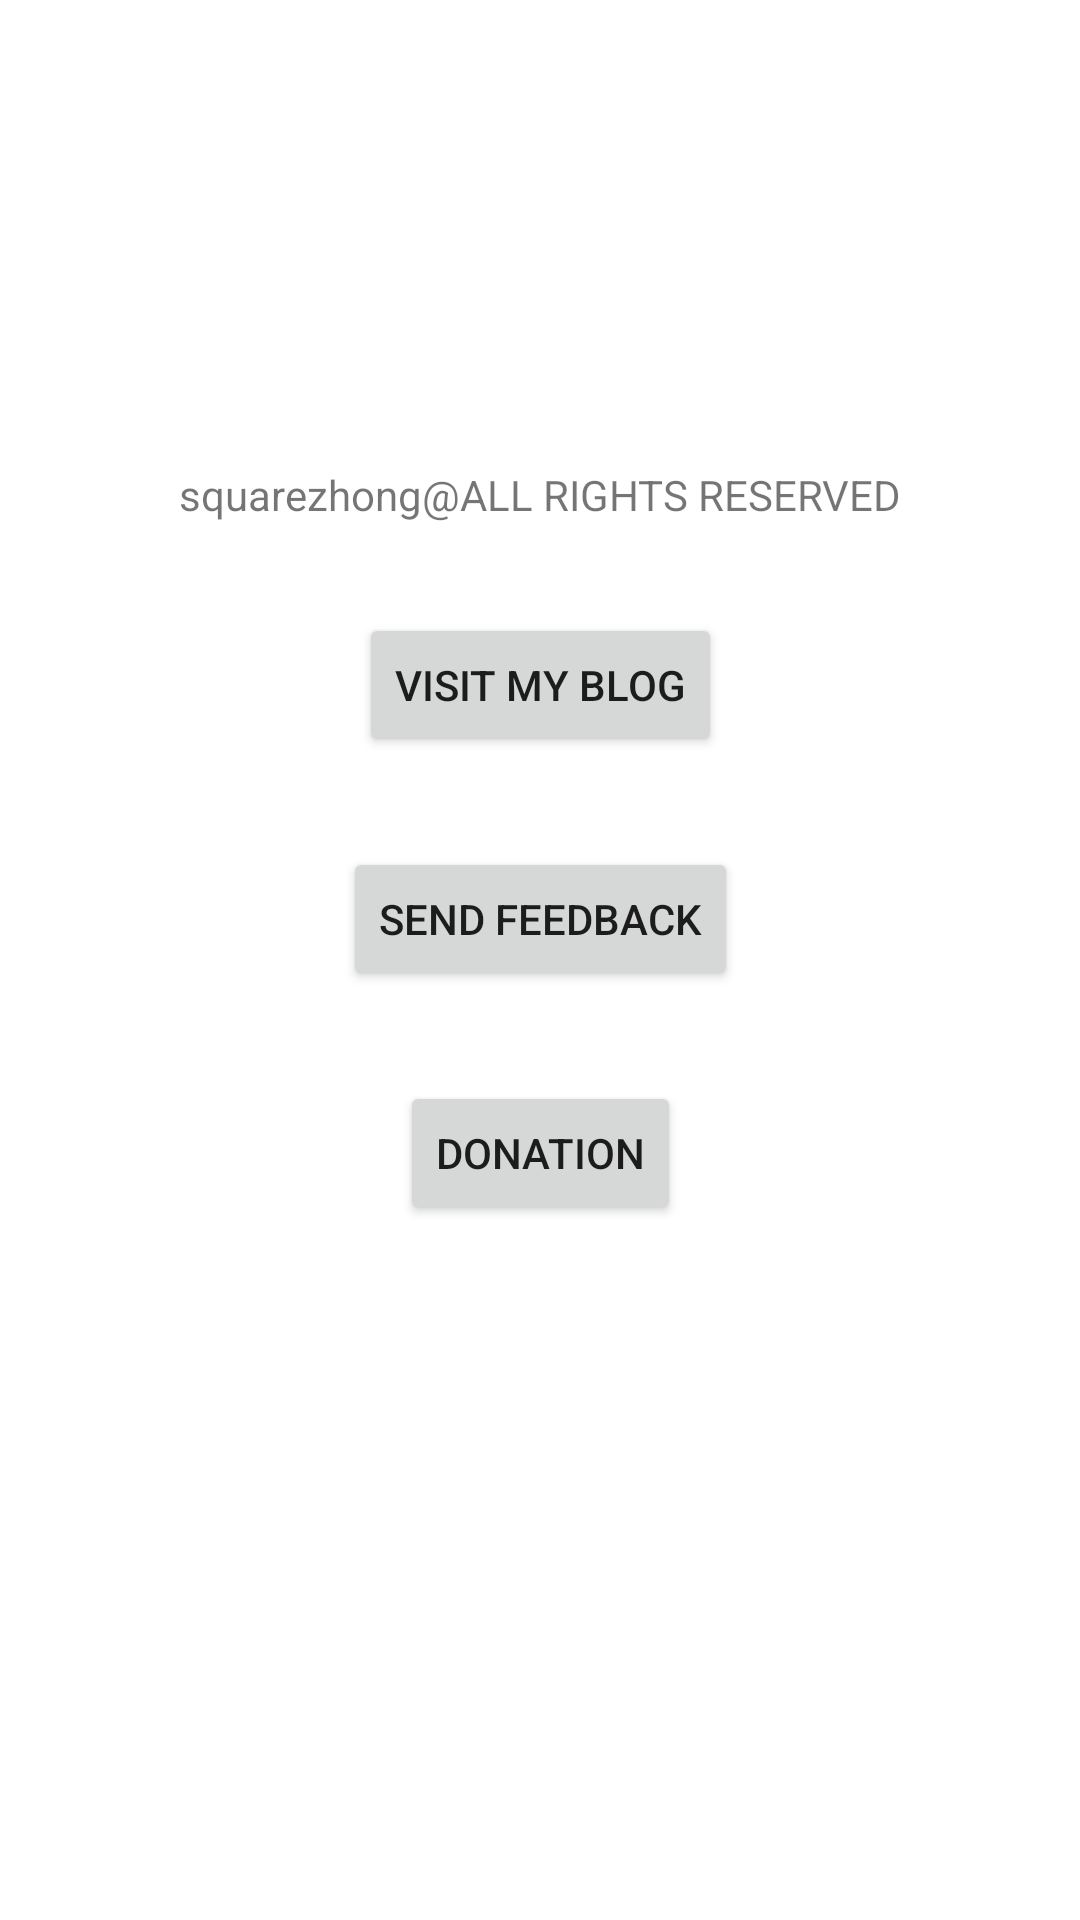

Write the Android layout XML for this screen, with the resource values it uses.
<!-- AndroidManifest.xml: application theme Theme.Simplator -->
<!-- res/layout/activity_about.xml -->
<?xml version="1.0" encoding="utf-8"?>
<androidx.constraintlayout.widget.ConstraintLayout xmlns:android="http://schemas.android.com/apk/res/android"
    xmlns:app="http://schemas.android.com/apk/res-auto"
    xmlns:tools="http://schemas.android.com/tools"
    android:layout_width="match_parent"
    android:layout_height="match_parent"
    tools:context=".AboutActivity">

    <TextView
        android:id="@+id/text_square_rights"
        android:layout_width="wrap_content"
        android:layout_height="wrap_content"
        android:text="@string/square_rights"
        app:layout_constraintBottom_toBottomOf="parent"
        app:layout_constraintEnd_toEndOf="parent"
        app:layout_constraintHorizontal_bias="0.5"
        app:layout_constraintStart_toStartOf="parent"
        app:layout_constraintTop_toTopOf="parent"
        app:layout_constraintVertical_bias="0.25" />

    <Button
        android:id="@+id/buttonBlog"
        android:layout_width="wrap_content"
        android:layout_height="wrap_content"
        android:layout_marginTop="30dp"
        android:text="@string/visit_my_blog"
        app:layout_constraintBottom_toTopOf="@+id/buttonFeedback"
        app:layout_constraintEnd_toEndOf="@+id/text_square_rights"
        app:layout_constraintHorizontal_bias="0.5"
        app:layout_constraintStart_toStartOf="@+id/text_square_rights"
        app:layout_constraintTop_toBottomOf="@+id/text_square_rights" />

    <Button
        android:id="@+id/buttonFeedback"
        android:layout_width="wrap_content"
        android:layout_height="wrap_content"
        android:layout_marginTop="30dp"
        android:text="@string/send_feedback"
        app:layout_constraintBottom_toTopOf="@+id/buttonDonation"
        app:layout_constraintEnd_toEndOf="@+id/buttonBlog"
        app:layout_constraintHorizontal_bias="0.5"
        app:layout_constraintStart_toStartOf="@+id/buttonBlog"
        app:layout_constraintTop_toBottomOf="@+id/buttonBlog" />

    <Button
        android:id="@+id/buttonDonation"
        android:layout_width="wrap_content"
        android:layout_height="wrap_content"
        android:layout_marginTop="30dp"
        android:text="@string/donation"
        app:layout_constraintBottom_toBottomOf="@+id/buttonFeedback"
        app:layout_constraintEnd_toEndOf="@+id/buttonFeedback"
        app:layout_constraintHorizontal_bias="0.5"
        app:layout_constraintStart_toStartOf="@+id/buttonFeedback"
        app:layout_constraintTop_toBottomOf="@+id/buttonFeedback" />

</androidx.constraintlayout.widget.ConstraintLayout>
<!-- resources referenced by this layout -->
<resources>
  <string name="donation">Donation</string>
  <string name="send_feedback">Send Feedback</string>
  <string name="square_rights">squarezhong\@ALL RIGHTS RESERVED</string>
  <string name="visit_my_blog">Visit My Blog</string>
  <style name="Theme.Simplator" parent="Theme.MaterialComponents.DayNight.DarkActionBar">
          
          <item name="colorPrimary">@color/EerieBlack</item>
          <item name="colorPrimaryVariant">@color/purple_700</item>
          <item name="colorOnPrimary">@color/white</item>
          
          <item name="colorSecondary">@color/teal_200</item>
          <item name="colorSecondaryVariant">@color/teal_700</item>
          <item name="colorOnSecondary">@color/black</item>
          
          <item name="android:statusBarColor">@color/EerieBlack</item>
          
      </style>
  <color name="EerieBlack">#1C1C1C</color>
  <color name="purple_700">#FF3700B3</color>
  <color name="white">#FFFFFFFF</color>
  <color name="teal_200">#FF03DAC5</color>
  <color name="teal_700">#FF018786</color>
  <color name="black">#FF000000</color>
</resources>
